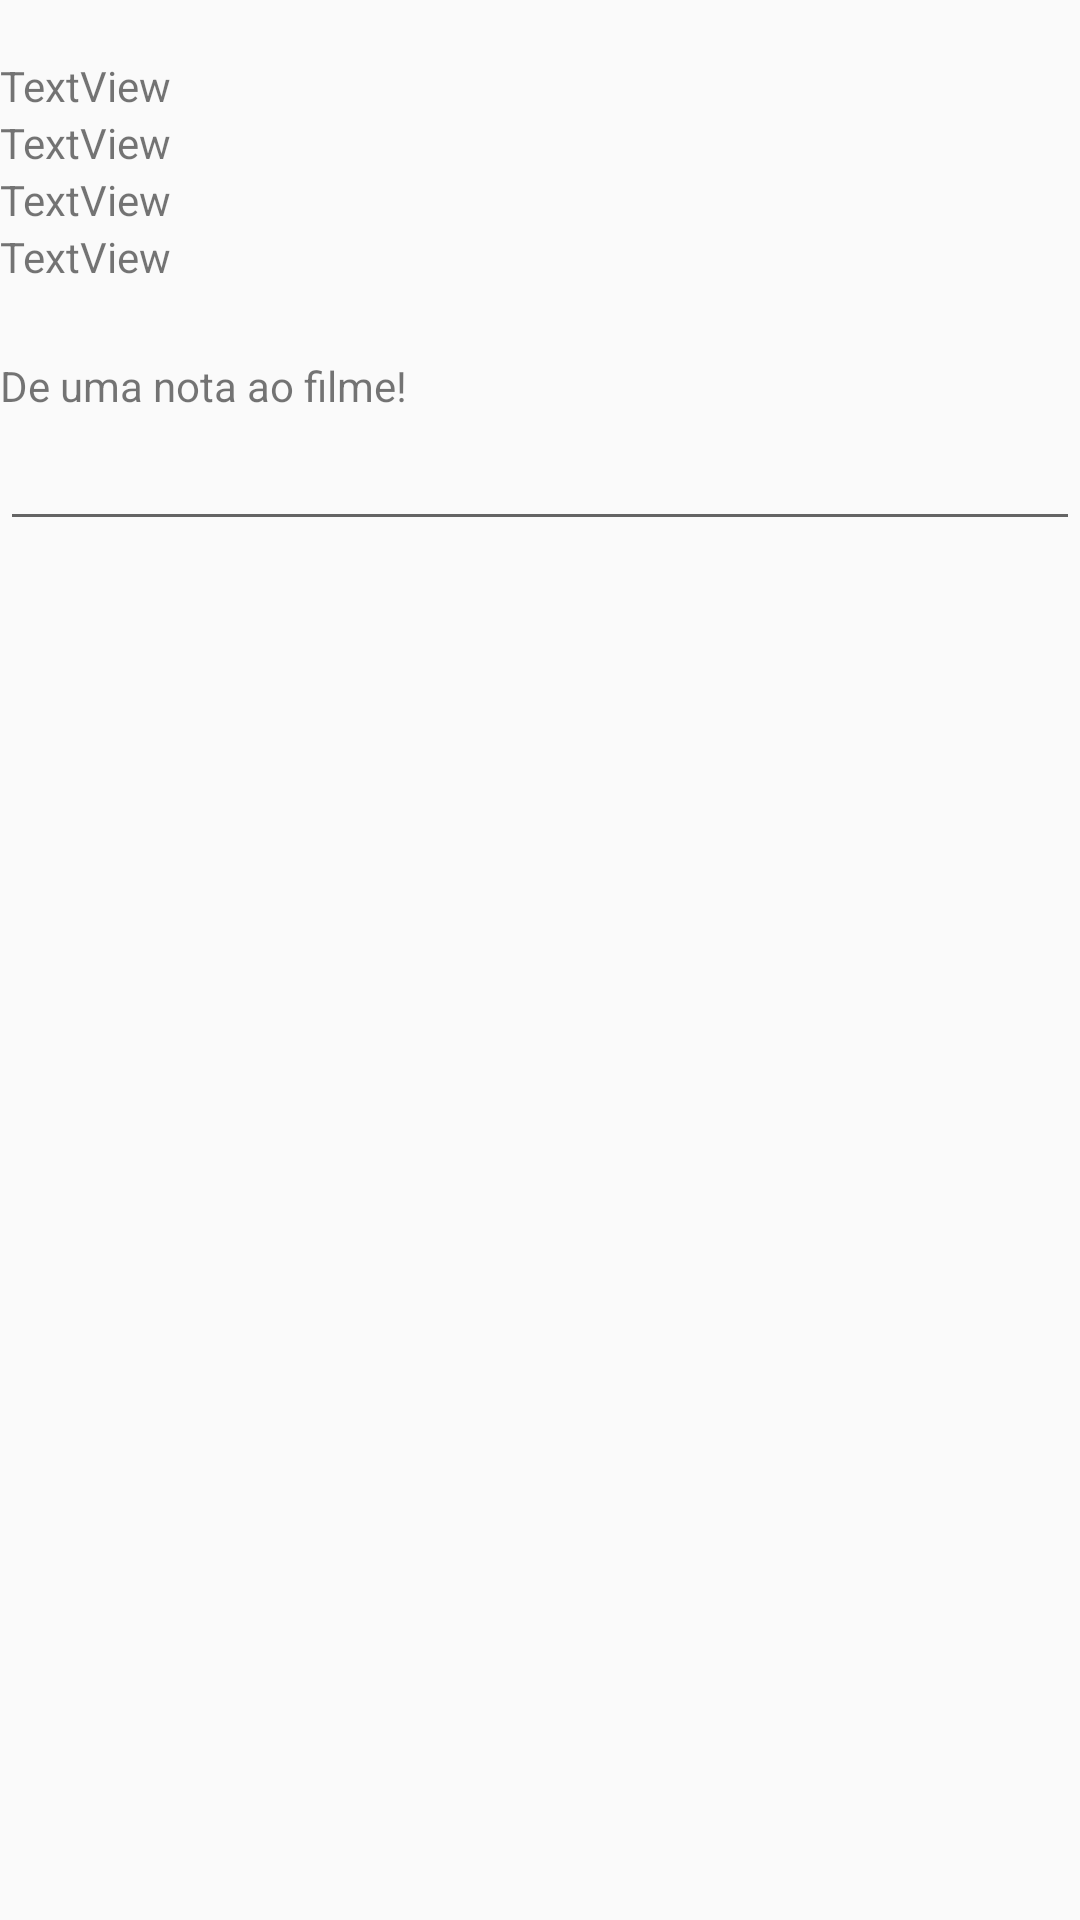

This screen was rendered from an Android layout file. Write that file and the resources it references.
<!-- AndroidManifest.xml: application theme AppTheme -->
<!-- res/layout/alertdialog_dados_nota.xml -->
<?xml version="1.0" encoding="utf-8"?>
<androidx.constraintlayout.widget.ConstraintLayout
    xmlns:android="http://schemas.android.com/apk/res/android"
    xmlns:app="http://schemas.android.com/apk/res-auto"
    android:layout_width="match_parent"
    android:layout_height="match_parent">

    <LinearLayout
        android:layout_width="match_parent"
        android:layout_height="wrap_content"
        android:orientation="vertical">

        <TextView
            android:id="@+id/textView9"
            android:layout_width="match_parent"
            android:layout_height="wrap_content" />

        <LinearLayout
            android:layout_width="match_parent"
            android:layout_height="100dp"
            android:orientation="horizontal">

            <LinearLayout
                android:layout_width="200dp"
                android:layout_height="100dp"
                android:orientation="vertical">

                <TextView
                    android:id="@+id/titulo_view"
                    android:layout_width="match_parent"
                    android:layout_height="wrap_content"
                    android:text="TextView" />

                <TextView
                    android:id="@+id/genero_view"
                    android:layout_width="match_parent"
                    android:layout_height="wrap_content"
                    android:text="TextView" />

                <TextView
                    android:id="@+id/ano_view"
                    android:layout_width="match_parent"
                    android:layout_height="wrap_content"
                    android:text="TextView" />

                <TextView
                    android:id="@+id/nota_view"
                    android:layout_width="match_parent"
                    android:layout_height="wrap_content"
                    android:text="TextView" />
            </LinearLayout>

            <ImageView
                android:id="@+id/poster_view"
                android:layout_width="300dp"
                android:layout_height="wrap_content"
                android:layout_weight="1"
                app:srcCompat="@drawable/ic_launcher_background" />

        </LinearLayout>

        <TextView
            android:id="@+id/textView8"
            android:layout_width="match_parent"
            android:layout_height="20dp"
            android:layout_weight="1"
            android:text="De uma nota ao filme!" />

        <EditText
            android:id="@+id/insereNota_view"
            android:layout_width="match_parent"
            android:layout_height="wrap_content"
            android:ems="10"
            android:inputType="textPersonName" />

    </LinearLayout>

</androidx.constraintlayout.widget.ConstraintLayout>
<!-- resources referenced by this layout -->
<resources>
  <style name="AppTheme" parent="Theme.AppCompat.Light.DarkActionBar">
  
          <item name="windowNoTitle">true</item>
          <item name="android:windowActionBar">false</item>
          <item name="windowActionBar">false</item>
  
          
          <item name="colorPrimary">@color/colorPrimary</item>
          <item name="colorPrimaryDark">@color/colorPrimaryDark</item>
          <item name="colorAccent">@color/colorAccent</item>
      </style>
  <!-- not gathered from this repository: default colours our renderer supplied (Android Studio template values) -->
  <color name="colorPrimary">#FF6200EE</color>
  <color name="colorPrimaryDark">#FF3700B3</color>
  <color name="colorAccent">#FF03DAC5</color>
</resources>
